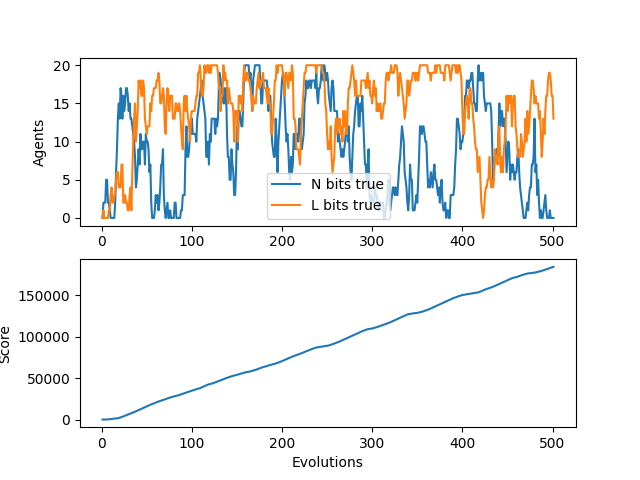

The table this chart was drawn from, first rows:
N, L, score, idlePercent
0, 0, 0.0, 1.0
2, 1, 0.0, 1.0
2, 0, 0.0, 1.0
2, 0, 0.0, 1.0
5, 0, 0.0, 1.0
5, 0, 50.0, 0.98
2, 0, 175.0, 0.9417
2, 1, 300.0, 0.9143
1, 1, 425.0, 0.8937
0, 3, 550.0, 0.8778
0, 4, 675.0, 0.865
0, 2, 800.0, 0.8545
0, 2, 925.0, 0.8458
0, 3, 1050, 0.8385
2, 3, 1175, 0.8321
6, 5, 1315, 0.8247
9, 6, 1470, 0.8162
13, 6, 1650, 0.8059
15, 4, 1930, 0.7856
13, 4, 2245, 0.7637
17, 4, 2580, 0.742
16, 7, 2930, 0.721
13, 7, 3365, 0.6941
16, 2, 3825, 0.6674
14, 2, 4280, 0.6433
15, 3, 4725, 0.622
17, 2, 5160, 0.6031
17, 2, 5610, 0.5844
16, 1, 6040, 0.5686
14, 1, 6450, 0.5552
15, 3, 6870, 0.542
13, 4, 7285, 0.53
13, 1, 7695, 0.5191
12, 6, 8130, 0.5073
11, 10, 8545, 0.4974
10, 13, 8960, 0.488
8, 15, 9460, 0.4744
4, 10, 9960, 0.4616
5, 12, 10460, 0.4495
7, 14, 10960, 0.4379
9, 18, 11420, 0.429
7, 17, 11900, 0.4195
11, 18, 12400, 0.4095
9, 16, 12900, 0.4
9, 16, 13400, 0.3909
10, 18, 13900, 0.3822
10, 17, 14400, 0.3739
7, 13, 14900, 0.366
11, 12, 15400, 0.3583
10, 11, 15900, 0.351
10, 12, 16400, 0.344
9, 12, 16900, 0.3373
6, 12, 17400, 0.3308
7, 15, 17900, 0.3245
2, 14, 18345, 0.3206
0, 16, 18715, 0.3195
0, 16, 19090, 0.3182
0, 17, 19515, 0.3153
1, 17, 20015, 0.3098
3, 17, 20515, 0.3046
... 441 more rows
